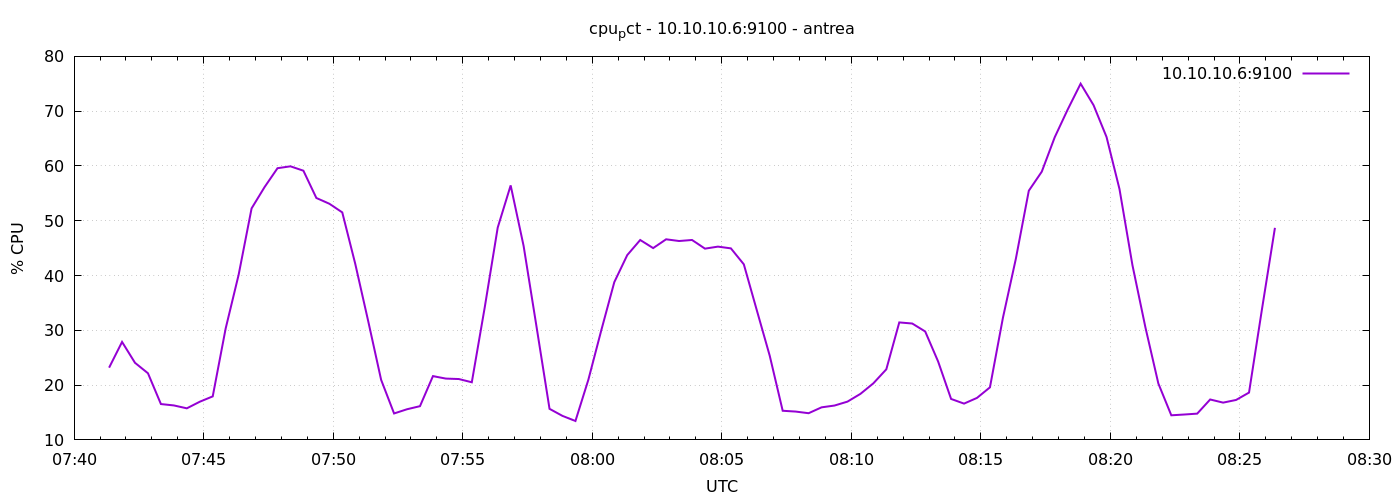

Data behind this chart, as committed beside it:
1777880481	23.185714285714543
1777880511	27.88
1777880541	24.07
1777880571	22.16
1777880601	16.54
1777880631	16.29
1777880661	15.76
1777880691	16.97
1777880721	17.94
1777880751	30.35
1777880781	40.14
1777880811	52.26
1777880841	56.14
1777880871	59.59
1777880901	59.93
1777880931	59.13
1777880961	54.15
1777880991	53.1
1777881021	51.52
1777881051	42.16
1777881081	31.7
1777881111	20.96
1777881141	14.82
1777881171	15.6
1777881201	16.16
1777881231	21.64
1777881261	21.19
1777881291	21.11
1777881321	20.52
1777881351	34.21
1777881381	48.75
1777881411	56.45
1777881441	45.39
1777881471	30.61
1777881501	15.67
1777881531	14.38
1777881561	13.45
1777881591	21
1777881621	30.04
1777881651	38.8
1777881681	43.73
1777881711	46.49
1777881741	45.01
1777881771	46.61
1777881801	46.3
1777881831	46.49
1777881861	44.91
1777881891	45.28
1777881921	44.96
1777881951	42.04
1777881981	33.68
1777882011	25.35
1777882041	15.32
1777882071	15.17
1777882101	14.87
1777882131	15.94
1777882161	16.27
1777882191	16.99
1777882221	18.4
1777882251	20.33
1777882281	22.89
... 30 more rows
